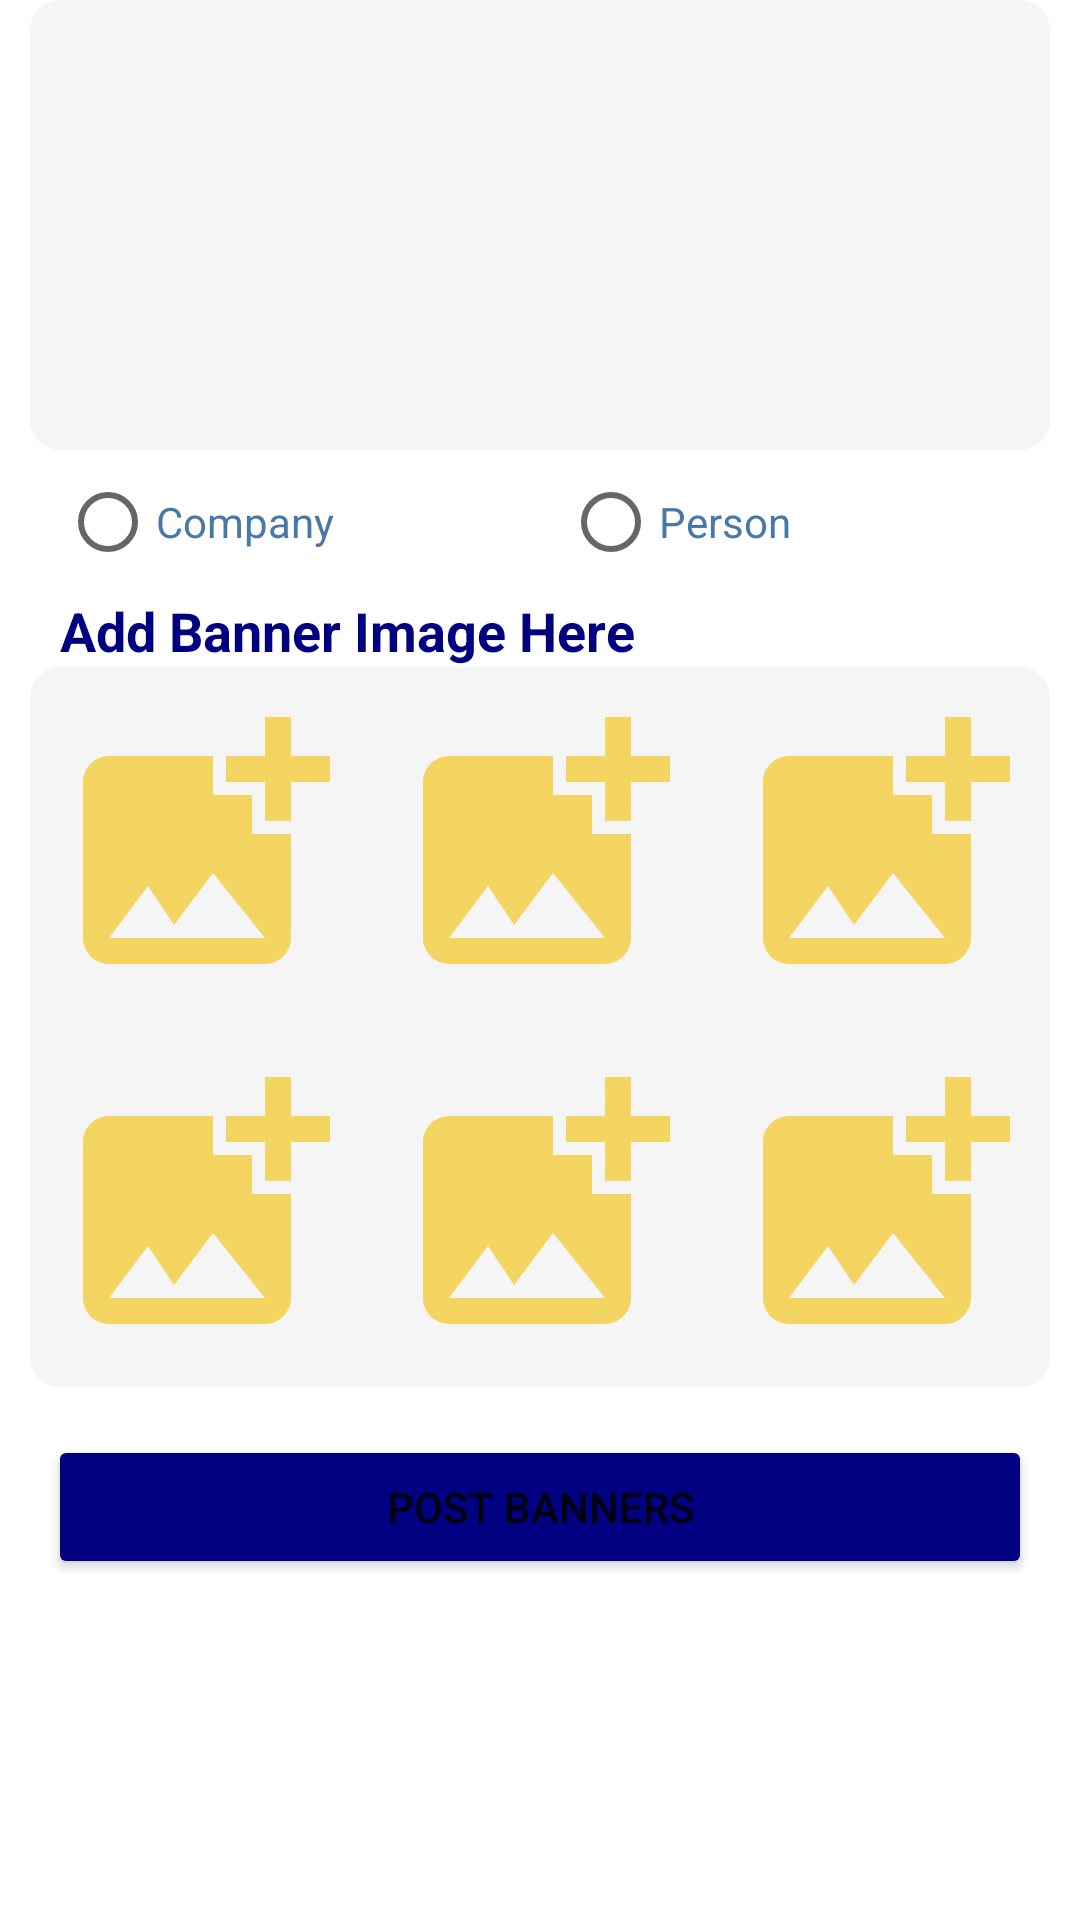

Layout XML and referenced resources for this Android screen:
<!-- AndroidManifest.xml: application theme Theme.EventPlanner -->
<!-- res/layout/fragment_admin_home.xml -->
<?xml version="1.0" encoding="utf-8"?>
<LinearLayout xmlns:android="http://schemas.android.com/apk/res/android"
    xmlns:tools="http://schemas.android.com/tools"
    android:layout_width="match_parent"
    android:layout_height="match_parent"
    xmlns:app="http://schemas.android.com/apk/res-auto"
    android:orientation="vertical"
    tools:context=".Admin.AdminHome">
    <ScrollView
        android:layout_width="match_parent"
        android:layout_height="match_parent">
        <LinearLayout
            android:layout_width="match_parent"
            android:layout_height="match_parent"
            android:orientation="vertical">
            <FrameLayout
                android:layout_width="match_parent"
                android:layout_marginHorizontal="10dp"
                android:background="@drawable/message_shape"
                android:backgroundTint="@color/smoke"
                android:padding="10dp"
                android:layout_height="150dp">
                <androidx.viewpager.widget.ViewPager
                    android:id="@+id/viewPager"
                    android:layout_width="match_parent"
                    android:layout_height="match_parent" />
            </FrameLayout>
            <RadioGroup
                android:layout_width="match_parent"
                android:layout_height="wrap_content"
                android:orientation="horizontal"
                android:layout_marginHorizontal="20dp"
                >
                <RadioButton
                    android:layout_width="wrap_content"
                    android:layout_height="wrap_content"
                    android:text="Company"
                    android:id="@+id/company"
                    android:layout_weight="1"
                    android:textColor="@color/blue"
                    />
                <RadioButton
                    android:layout_width="wrap_content"
                    android:layout_height="wrap_content"
                    android:text="Person"
                    android:layout_weight="1"
                    android:id="@+id/person"
                    android:textColor="@color/blue"
                    />
            </RadioGroup>
            <TextView
                android:layout_width="match_parent"
                android:layout_height="wrap_content"
                android:textColor="@color/navyBlue"
                android:textSize="18dp"
                android:textStyle="bold"
                android:paddingLeft="20dp"
                android:text="Add Banner Image Here"
                />
            <FrameLayout
                android:layout_width="match_parent"
                android:layout_marginHorizontal="10dp"
                android:background="@drawable/message_shape"
                android:backgroundTint="@color/smoke"
                android:layout_height="wrap_content">
                <GridLayout
                    android:layout_width="match_parent"
                    android:layout_height="wrap_content"
                    android:columnCount="3"
                    android:rowCount="2">

                    
                    <ImageView
                        android:layout_width="0dp"
                        android:layout_height="120dp"
                        android:layout_columnWeight="1"
                        android:src="@drawable/addimg"
                        android:clickable="true"
                        android:scaleType="centerCrop"
                        android:id="@+id/imageOne"
                        android:padding="8dp" />

                    <ImageView
                        android:layout_width="0dp"
                        android:layout_height="120dp"
                        android:layout_columnWeight="1"
                        android:layout_marginVertical="10dp"
                        android:src="@drawable/addimg"
                        android:scaleType="centerCrop"
                        android:layout_marginHorizontal="10dp"
                        android:clickable="true"
                        android:id="@+id/imageTwo"
                        android:padding="8dp" />

                    <ImageView
                        android:layout_width="0dp"
                        android:layout_height="120dp"
                        android:layout_columnWeight="1"
                        android:src="@drawable/addimg"
                        android:clickable="true"
                        android:scaleType="centerCrop"
                        android:id="@+id/imageThree"
                        android:padding="8dp" />

                    
                    <ImageView
                        android:layout_width="0dp"
                        android:layout_height="120dp"
                        android:layout_columnWeight="1"
                        android:src="@drawable/addimg"
                        android:scaleType="centerCrop"
                        android:id="@+id/imageFour"
                        android:clickable="true"
                        android:padding="8dp" />

                    <ImageView
                        android:layout_width="0dp"
                        android:layout_height="120dp"
                        android:layout_columnWeight="1"
                        android:src="@drawable/addimg"
                        android:scaleType="centerCrop"
                        android:clickable="true"
                        android:id="@+id/imageFive"
                        android:padding="8dp" />

                    <ImageView
                        android:layout_width="0dp"
                        android:layout_height="120dp"
                        android:layout_columnWeight="1"
                        android:src="@drawable/addimg"
                        android:clickable="true"
                        android:id="@+id/imageSix"
                        android:scaleType="centerCrop"
                        android:padding="8dp" />

                </GridLayout>
                <com.github.ybq.android.spinkit.SpinKitView
                    android:id="@+id/spin_kit"
                    style="@style/SpinKitView.Large.Circle"
                    android:layout_width="wrap_content"
                    android:visibility="gone"
                    android:layout_height="wrap_content"
                    android:layout_gravity="center"
                    app:SpinKit_Color="@color/mint_green"/>
            </FrameLayout>
            <Button
                android:id="@+id/postBanners"
                android:layout_width="match_parent"
                android:layout_height="wrap_content"
                android:layout_margin="16dp"
                android:backgroundTint="@color/navyBlue"
                android:text="post banners" />

        </LinearLayout>
    </ScrollView>



</LinearLayout>
<!-- resources referenced by this layout -->
<resources>
  <color name="blue">#4878A7</color>
  <color name="mint_green">#98FF98</color>
  <color name="navyBlue">#000080</color>
  <color name="smoke">#F5F5F5</color>
  <!-- drawable addimg (drawable) -->
  <vector android:height="24dp" android:tint="#F4D561"
      android:viewportHeight="24" android:viewportWidth="24"
      android:width="24dp" xmlns:android="http://schemas.android.com/apk/res/android">
      <path android:fillColor="@android:color/white" android:pathData="M19,7v2.99s-1.99,0.01 -2,0L17,7h-3s0.01,-1.99 0,-2h3L17,2h2v3h3v2h-3zM16,11L16,8h-3L13,5L5,5c-1.1,0 -2,0.9 -2,2v12c0,1.1 0.9,2 2,2h12c1.1,0 2,-0.9 2,-2v-8h-3zM5,19l3,-4 2,3 3,-4 4,5L5,19z"/>
  </vector>
  <!-- drawable message_shape (drawable) -->
  <?xml version="1.0" encoding="utf-8"?>
  <shape xmlns:android="http://schemas.android.com/apk/res/android"
      android:layout_width="match_parent"
      android:layout_height="match_parent"
      android:shape="rectangle">
      <solid android:color="@color/white"/>
  <corners
      android:topLeftRadius="10dp"
      android:topRightRadius="10dp"
      android:bottomRightRadius="10dp"
      android:bottomLeftRadius="10dp"/>
  
  </shape>
  <style name="Theme.EventPlanner" parent="Theme.MaterialComponents.DayNight.NoActionBar">
          
          <item name="colorPrimary">@color/blue</item>
          <item name="colorPrimaryVariant">@color/blue</item>
          <item name="colorOnPrimary">@color/blue</item>
          
          <item name="colorSecondary">@color/teal_200</item>
          <item name="colorSecondaryVariant">@color/teal_700</item>
          <item name="colorOnSecondary">@color/black</item>
          
          <item name="android:statusBarColor">?attr/colorPrimaryVariant</item>
          
      </style>
  <color name="white">#FFFFFFFF</color>
  <color name="teal_200">#FF03DAC5</color>
  <color name="teal_700">#FF018786</color>
  <color name="black">#FF000000</color>
</resources>
